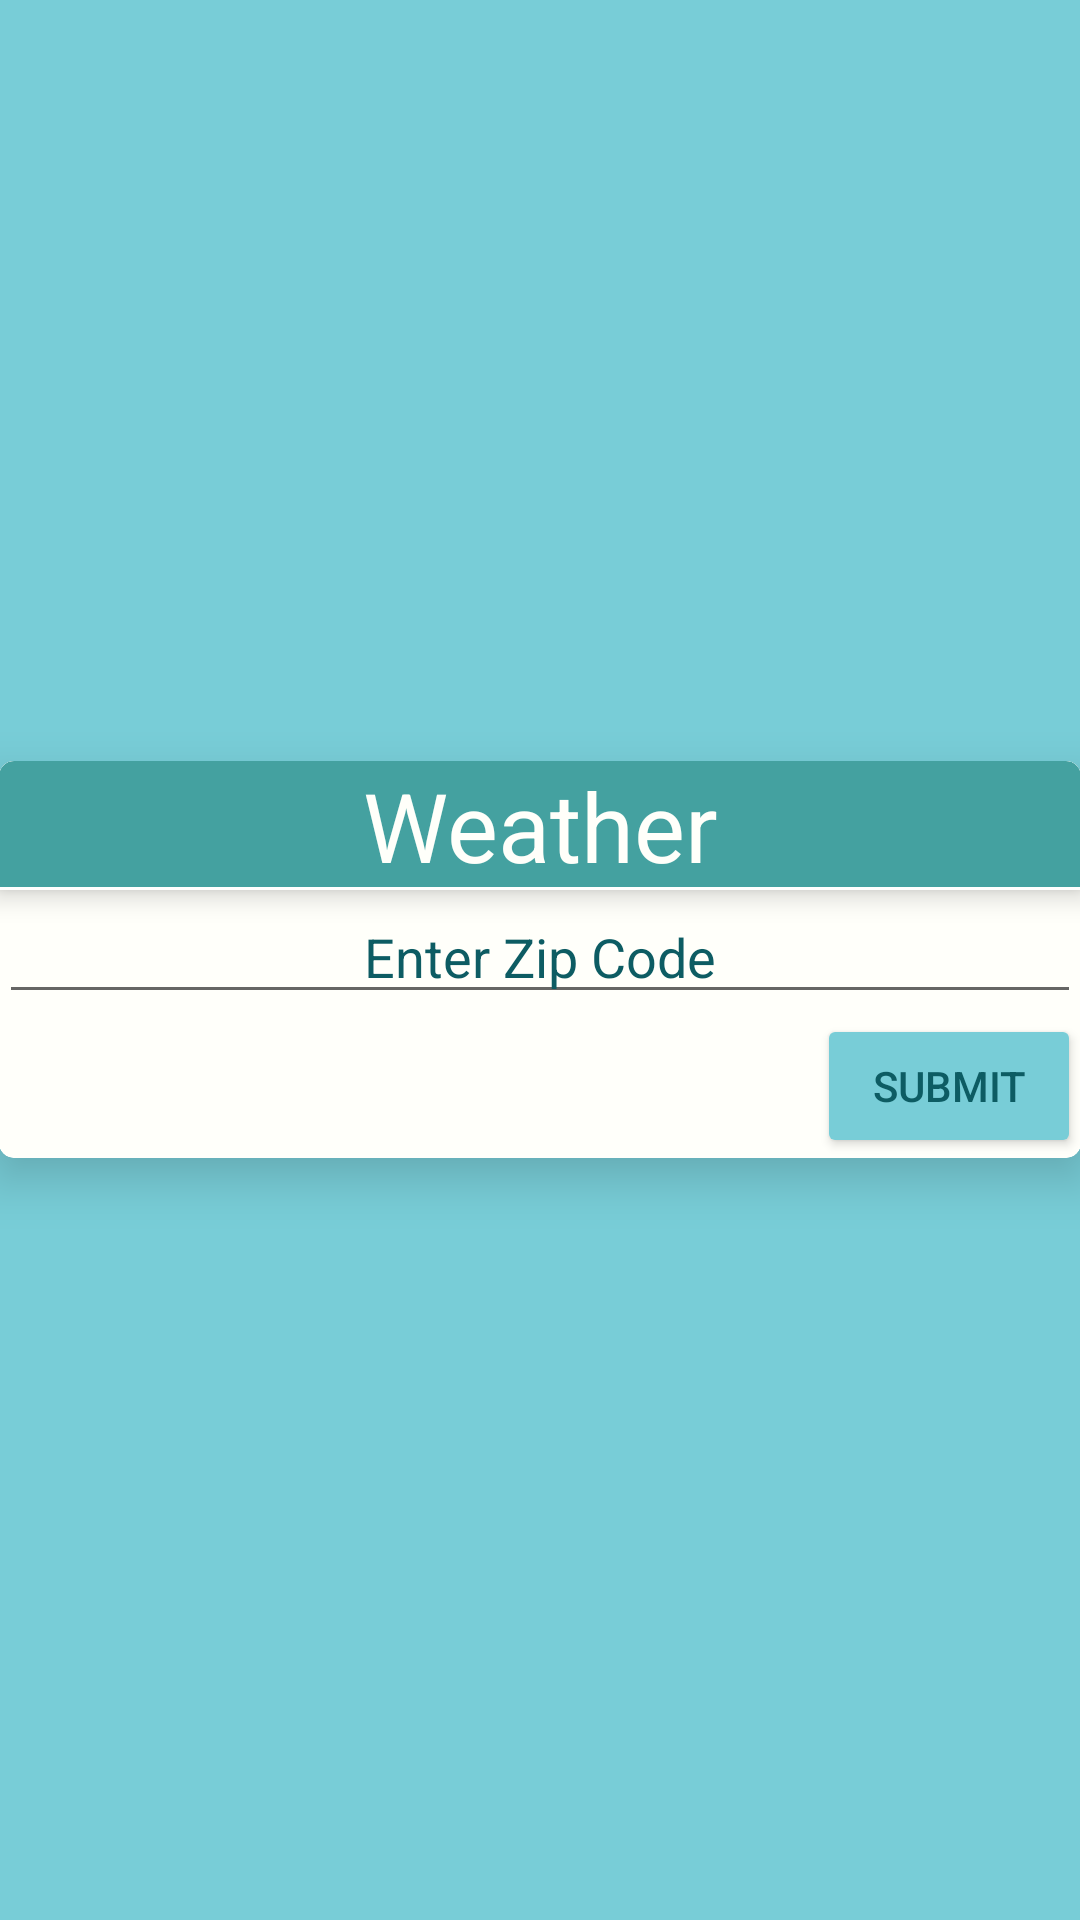

Android layout source for this screen:
<!-- AndroidManifest.xml: application theme AppTheme -->
<!-- res/layout/activity_main.xml -->
<?xml version="1.0" encoding="utf-8"?>
<RelativeLayout xmlns:android="http://schemas.android.com/apk/res/android"
    xmlns:tools="http://schemas.android.com/tools"
    xmlns:card_view="http://schemas.android.com/apk/res-auto"
    android:id="@+id/activity_main"
    android:layout_width="match_parent"
    android:layout_height="match_parent"
    android:paddingBottom="@dimen/activity_vertical_margin"
    android:paddingLeft="@dimen/activity_horizontal_margin"
    android:paddingRight="@dimen/activity_horizontal_margin"
    android:paddingTop="@dimen/activity_vertical_margin"
    tools:context="com.example.bluemoon.weather.MainActivity"
    android:background="@color/scheme4">

    <android.support.v7.widget.CardView
        android:layout_width="match_parent"
        android:layout_height="wrap_content"
        android:layout_centerVertical="true"
        card_view:cardElevation="10dp"
        card_view:cardCornerRadius="5dp">

        <RelativeLayout
            android:layout_width="match_parent"
            android:layout_height="wrap_content"
            android:background="@drawable/rounded_edge_layout">

            <TextView android:id="@+id/main_form_title"
                android:layout_width="match_parent"
                android:layout_height="wrap_content"
                android:text="@string/app_name"
                android:textAlignment="center"
                android:gravity="center"
                android:textSize="32sp"
                android:textColor="@color/scheme1"
                android:background="@drawable/rounded_edge_title"
                android:elevation="5dp"/>

            <EditText android:id="@+id/main_form_input"
                android:layout_width="match_parent"
                android:layout_height="wrap_content"
                android:inputType="number"
                android:maxLength="5"
                android:layout_below="@id/main_form_title"
                android:textColor="@color/scheme2"
                android:hint="@string/hint"
                android:textColorHint="@color/scheme2"
                android:elevation="2dp"
                android:text=""
                android:textAlignment="center"/>

            <Button android:id="@+id/main_form_submit"
                android:layout_width="wrap_content"
                android:layout_height="wrap_content"
                android:layout_below="@id/main_form_input"
                android:text="@string/submit_btn"
                android:textColor="@color/scheme2"
                android:elevation="5dp"
                android:backgroundTint="@color/scheme4"
                android:shadowColor="@color/scheme5"
                android:shadowDy="3"
                android:shadowDx="5"
                android:layout_alignParentEnd="true"
                android:layout_alignParentRight="true"/>

        </RelativeLayout>





    </android.support.v7.widget.CardView>

</RelativeLayout>
<!-- resources referenced by this layout -->
<resources>
  <color name="scheme1">#FFFFFA</color>
  <color name="scheme2">#0D5C63</color>
  <color name="scheme4">#78CDD7</color>
  <color name="scheme5">#247B7B</color>
  <!-- drawable rounded_edge_layout (drawable) -->
  <?xml version="1.0" encoding="utf-8"?>
  <shape xmlns:android="http://schemas.android.com/apk/res/android">
  
      <solid android:color="@color/scheme1" />
  
      <corners android:radius="5dp" />
  
  </shape>
  <!-- drawable rounded_edge_title (drawable) -->
  <?xml version="1.0" encoding="utf-8"?>
  <layer-list xmlns:android="http://schemas.android.com/apk/res/android">
  
      <item>
          <shape>
              <solid android:color="@color/white" />
  
              <corners
                  android:topLeftRadius="5dp"
                  android:topRightRadius="5dp"/>
          </shape>
      </item>
      <item android:bottom="1dp">
          <shape>
              <solid android:color="@color/scheme3"/>
  
              <corners
                  android:topLeftRadius="5dp"
                  android:topRightRadius="5dp"/>
          </shape>
      </item>
  </layer-list>
  <string name="app_name">Weather</string>
  <string name="hint">Enter Zip Code</string>
  <string name="submit_btn">Submit</string>
  <style name="AppTheme" parent="Theme.AppCompat.Light.DarkActionBar">
          
          <item name="colorPrimary">@color/scheme3</item>
          <item name="colorPrimaryDark">@color/scheme5</item>
          <item name="colorAccent">@color/scheme4</item>
      </style>
  <color name="white">#FFFFFF</color>
  <color name="scheme3">#44A1A0</color>
</resources>
